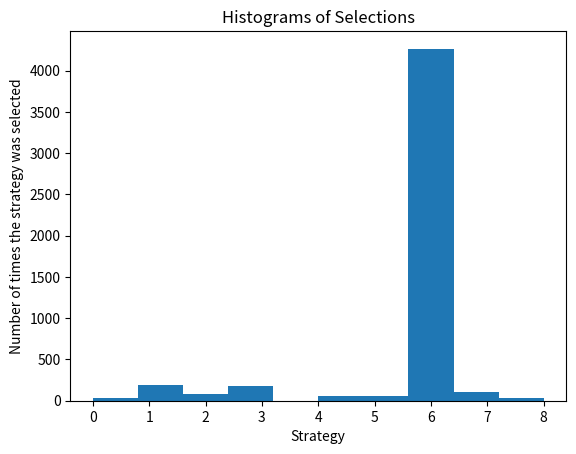

This figure's Python source:

# Thompson Sampling Introduction
import numpy as np
import matplotlib.pyplot as plt
from collections import Counter
import random
from scipy.stats import beta

# predefined win rates for each strategy (AI model is unaware of these)
conversion_rates = [0.05, 0.13, 0.09, 0.16, 0.11, 0.04, 0.20, 0.08, 0.01]
reward_values = [1, 1, 1, 1, 1, 1, 1, 1, 1]

N = 5000                  # number of customers
d = len(conversion_rates)   # number of strategies

# run simulation to create data frame of slot machine wins / losses
X = np.array(np.zeros([N, d]))
machine_selected = []
for i in range(N):
    for j in range(d):
        if np.random.rand() < conversion_rates[j]:
            X[i][j] = 1

# models for determining the best strategy
# random selection
strategies_selected_rs = []
total_reward_rs = 0

# thompson sampling
strategies_selected_ts = []
total_reward_ts = 0
number_of_rewards_0 = [0] * d
number_of_rewards_1 = [0] * d

for n in range(N):
    # random selection logic
    strategy_rs = random.randrange(d)               # pick random strategy
    strategies_selected_rs.append(strategy_rs)      # log the selection
    reward_rs = X[n, strategy_rs]                   # was it a selected strategy in X? y = 1, n = 0
    total_reward_rs = total_reward_rs + reward_rs   # add the 1 or 0 to total_reward_rs

    # thompson sampling method
    strategy_ts = 0     # reset selected strategy
    max_random = 0      # max random for holding which is the highest selected strategy for that customer
    for i in range(d):
        # utilize beta function to analyze learning of each strategy
        random_beta = np.random.beta(number_of_rewards_1[i] + 1, number_of_rewards_0[i] + 1)
        # set the strategy with the highest beta
        if random_beta > max_random:
            max_random = random_beta
            strategy_ts = i

    reward_ts = X[n, strategy_ts]                   # was it a selected strategy in X? y = 1, n = 0

    if reward_ts == 1:
        number_of_rewards_1[strategy_ts] = number_of_rewards_1[strategy_ts] + 1     # set positive reward
    else:
        number_of_rewards_0[strategy_ts] = number_of_rewards_0[strategy_ts] + 1     # set negative reward

    strategies_selected_ts.append(strategy_ts)      # log the selection
    total_reward_ts = total_reward_ts + reward_ts   # add the 1 or 0 to total_reward_ts

# print Relative Return - how much better was TS than RS?
relative_return = (total_reward_ts - total_reward_rs) / total_reward_rs * 100
print("Relative Return: {:.0f} %".format(relative_return))

plt.hist(strategies_selected_ts)
plt.title('Histograms of Selections')
plt.xlabel('Strategy')
plt.ylabel('Number of times the strategy was selected')
plt.show()

# print("\nRewards By Strategy = ", number_of_rewards_1)
# print("\nNo Rewards By Strategy = ", number_of_rewards_0)

# rv0 = beta(number_of_rewards_1[0], number_of_rewards_0[0])
# rv1 = beta(number_of_rewards_1[1], number_of_rewards_0[1])
# rv2 = beta(number_of_rewards_1[2], number_of_rewards_0[2])
# rv3 = beta(number_of_rewards_1[3], number_of_rewards_0[3])
# rv4 = beta(number_of_rewards_1[4], number_of_rewards_0[4])
# rv5 = beta(number_of_rewards_1[5], number_of_rewards_0[5])
# rv6 = beta(number_of_rewards_1[6], number_of_rewards_0[6])
# rv7 = beta(number_of_rewards_1[7], number_of_rewards_0[7])
# rv8 = beta(number_of_rewards_1[8], number_of_rewards_0[8])

# x = np.linspace(0, .225, 200)
# plt.title('Beta Distribution By Slot Machine')
# plt.plot(x, rv0.pdf(x), label="Strategy 1 [" + str(round((number_of_rewards_1[0]/number_of_rewards_0[0])*100,1)) + "%]")
# plt.plot(x, rv1.pdf(x), label="Strategy 2 [" + str(round((number_of_rewards_1[1]/number_of_rewards_0[1])*100,1)) + "%]")
# plt.plot(x, rv2.pdf(x), label="Strategy 3 [" + str(round((number_of_rewards_1[2]/number_of_rewards_0[2])*100,1)) + "%]")
# plt.plot(x, rv3.pdf(x), label="Strategy 4 [" + str(round((number_of_rewards_1[3]/number_of_rewards_0[3])*100,1)) + "%]")
# plt.plot(x, rv4.pdf(x), label="Strategy 5 [" + str(round((number_of_rewards_1[4]/number_of_rewards_0[4])*100,1)) + "%]")
# plt.plot(x, rv5.pdf(x), label="Strategy 6 [" + str(round((number_of_rewards_1[5]/number_of_rewards_0[5])*100,1)) + "%]")
# plt.plot(x, rv6.pdf(x), label="Strategy 7 [" + str(round((number_of_rewards_1[6]/number_of_rewards_0[6])*100,1)) + "%]")
# plt.plot(x, rv7.pdf(x), label="Strategy 8 [" + str(round((number_of_rewards_1[7]/number_of_rewards_0[7])*100,1)) + "%]")
# plt.plot(x, rv8.pdf(x), label="Strategy 9 [" + str(round((number_of_rewards_1[8]/number_of_rewards_0[8])*100,1)) + "%]")
# plt.legend()
# plt.show()
